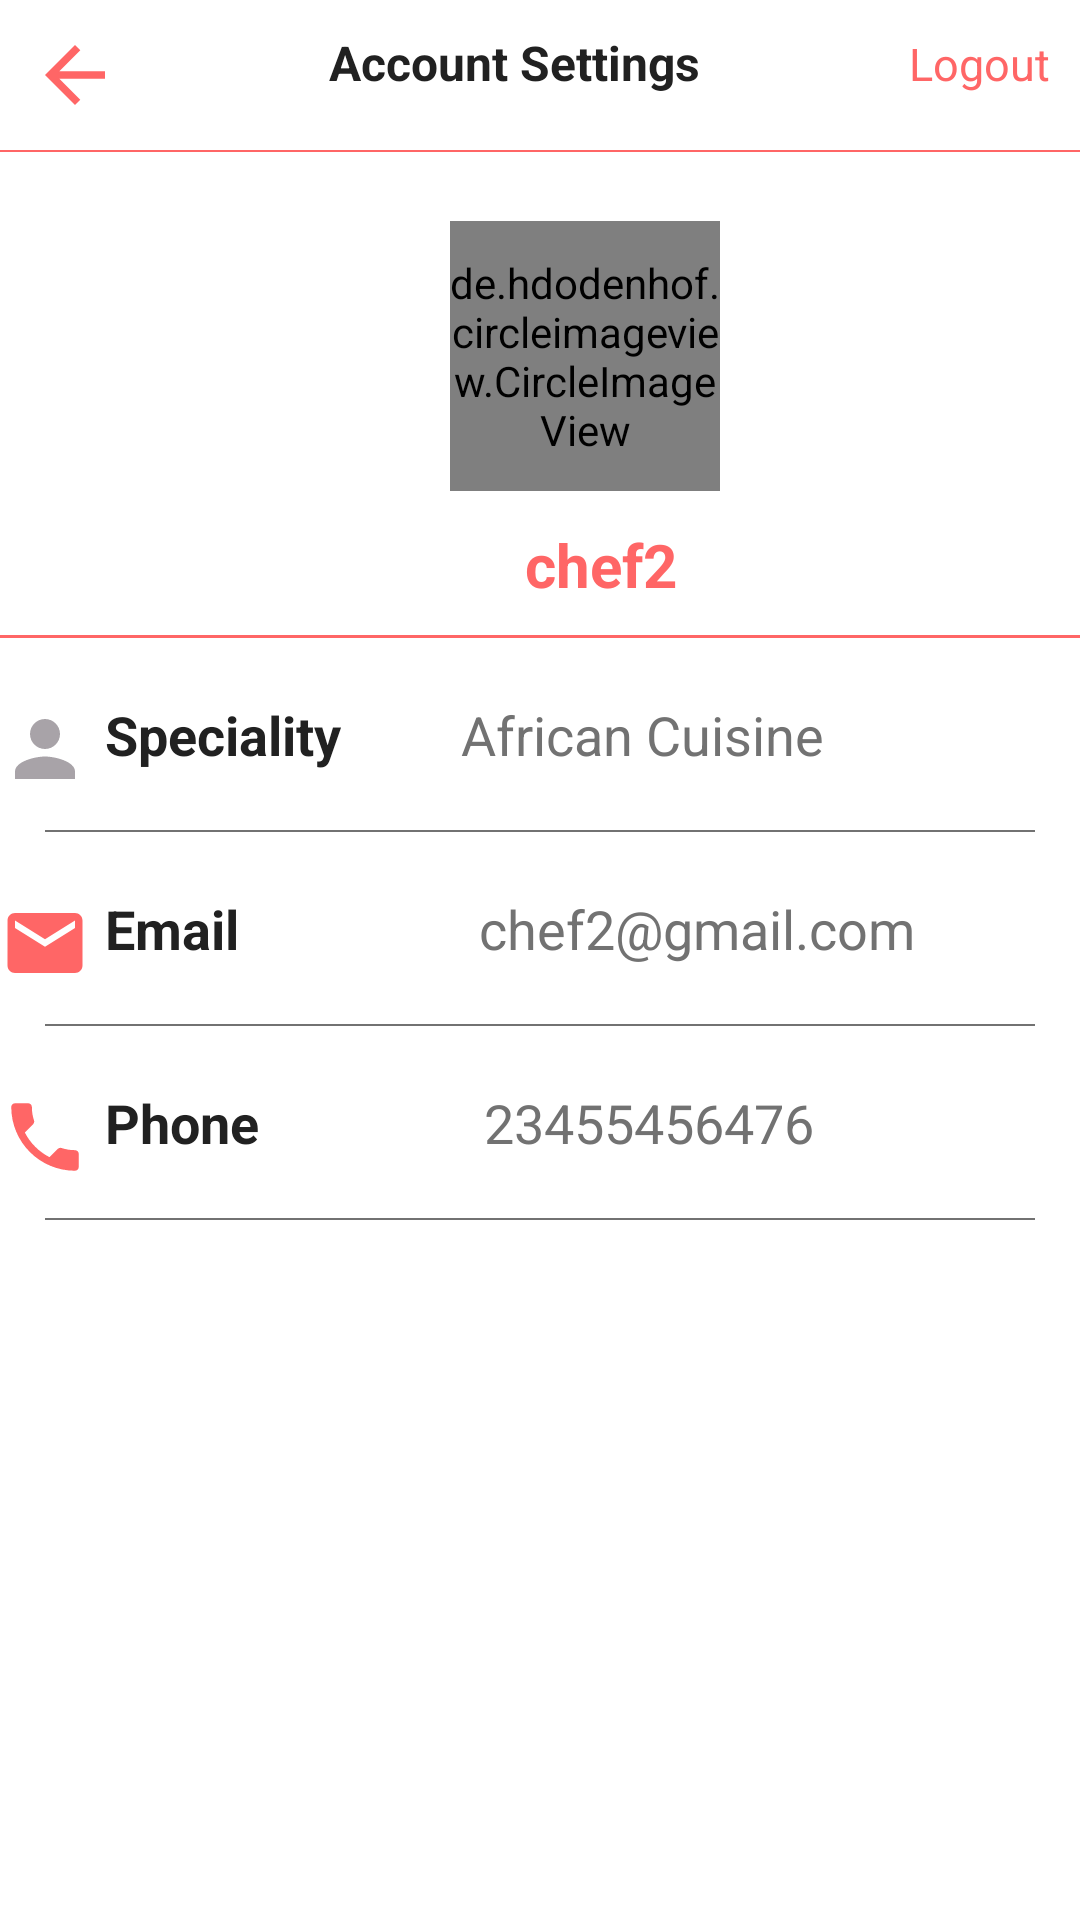

Write the Android layout XML for this screen, with the resource values it uses.
<!-- AndroidManifest.xml: application theme Theme.PersonalChef1 -->
<!-- res/layout/chef_dashboard2.xml -->
<?xml version="1.0" encoding="utf-8"?>
<LinearLayout xmlns:android="http://schemas.android.com/apk/res/android"
    android:layout_width="match_parent"
    android:layout_height="match_parent"
    android:orientation="vertical">

    <include layout="@layout/chef_toolbar" />

    <LinearLayout
        android:layout_width="match_parent"
        android:layout_height="match_parent"
        android:baselineAligned="false"
        android:orientation="vertical"
        android:paddingTop="15dp">

        <de.hdodenhof.circleimageview.CircleImageView
            android:id="@+id/circleImage"
            android:layout_width="90dp"
            android:layout_height="90dp"
            android:layout_marginTop="8dp"
            android:layout_marginStart="150dp"
            android:src="@drawable/chef01" />

        <TextView
            android:id="@+id/title"
            android:layout_width="wrap_content"
            android:layout_height="wrap_content"
            android:layout_below="@+id/circleImage"
            android:layout_marginTop="11dp"
            android:layout_marginStart="175dp"
            android:text="chef2"
            android:textColor="@color/colorPrimary"
            android:textSize="20dp"
            android:textStyle="bold" />

        <View
            android:layout_width="match_parent"
            android:layout_height="1dp"
            android:layout_below="@+id/title"
            android:layout_marginTop="10dp"
            android:background="@color/colorPrimary" />

        -------------------------------------------------------------1-----------------------------------------------

        <LinearLayout
            android:layout_width="match_parent"
            android:layout_height="wrap_content"
            android:layout_marginTop="20dp"
            android:gravity="center_vertical"
            android:orientation="horizontal">

            <ImageView
                android:layout_width="30dp"
                android:layout_height="30dp"
                android:src="@drawable/ic_person" />

            <TextView
                android:layout_width="wrap_content"
                android:layout_height="34dp"
                android:layout_marginLeft="5dp"
                android:text="Speciality"
                android:textColor="@color/colorPrimaryDark"
                android:textSize="18dp"
                android:textStyle="bold" />

            <TextView
                android:id="@+id/chefNames"
                android:layout_width="match_parent"
                android:layout_height="match_parent"
                android:layout_marginLeft="40dp"
                android:textColor="@color/colorSecondaryText"
                android:text="African Cuisine"
                android:textSize="18dp" />
        </LinearLayout>

        <View
            android:layout_width="match_parent"
            android:layout_height="0.5dp"
            android:layout_marginLeft="15dp"
            android:layout_marginTop="10dp"
            android:layout_marginRight="15dp"
            android:background="@color/colorSecondaryText" />

        ---------------------------------------------------------2---------------------------------------------------

        <LinearLayout
            android:layout_width="match_parent"
            android:layout_height="wrap_content"
            android:layout_marginTop="20dp"
            android:gravity="center_vertical"
            android:orientation="horizontal">

            <ImageView
                android:layout_width="30dp"
                android:layout_height="30dp"
                android:src="@drawable/ic_email" />

            <TextView
                android:layout_width="wrap_content"
                android:layout_height="34dp"
                android:layout_marginLeft="5dp"
                android:text="Email"
                android:textColor="@color/colorPrimaryDark"
                android:textSize="18dp"
                android:textStyle="bold" />

            <TextView
                android:id="@+id/chefEmail"
                android:layout_width="match_parent"
                android:layout_height="match_parent"
                android:layout_marginLeft="80dp"
                android:textColor="@color/colorSecondaryText"
                android:textSize="18dp"
                android:text="chef2@gmail.com"/>
        </LinearLayout>

        <View
            android:layout_width="match_parent"
            android:layout_height="0.5dp"
            android:layout_marginLeft="15dp"
            android:layout_marginTop="10dp"
            android:layout_marginRight="15dp"
            android:background="@color/colorSecondaryText" />

        ------------------------------------------------------------3------------------------------------------------

        <LinearLayout
            android:layout_width="match_parent"
            android:layout_height="wrap_content"
            android:layout_marginTop="20dp"
            android:gravity="center_vertical"
            android:orientation="horizontal">

            <ImageView
                android:layout_width="30dp"
                android:layout_height="30dp"
                android:src="@drawable/ic_phone" />

            <TextView
                android:layout_width="wrap_content"
                android:layout_height="34dp"
                android:layout_marginLeft="5dp"
                android:text="Phone"
                android:textColor="@color/colorPrimaryDark"
                android:textSize="18dp"
                android:textStyle="bold" />

            <TextView
                android:id="@+id/chefLocation"
                android:layout_width="match_parent"
                android:layout_height="match_parent"
                android:layout_marginLeft="75dp"
                android:textColor="@color/colorSecondaryText"
                android:textSize="18dp"
                android:text="23455456476"/>
        </LinearLayout>

        <View
            android:layout_width="match_parent"
            android:layout_height="0.5dp"
            android:layout_marginLeft="15dp"
            android:layout_marginTop="10dp"
            android:layout_marginRight="15dp"
            android:background="@color/colorSecondaryText" />

    </LinearLayout>

</LinearLayout>
<!-- res/layout/chef_toolbar.xml (included above) -->
<?xml version="1.0" encoding="utf-8"?>
<RelativeLayout xmlns:android="http://schemas.android.com/apk/res/android"
    android:orientation="horizontal"
    android:layout_width="match_parent"
    android:layout_height="wrap_content">

    <LinearLayout
        android:layout_width="match_parent"
        android:layout_height="wrap_content"
        android:padding="10dp"
        android:id="@+id/linear_toolbar">

        <ImageView
            android:id="@+id/backArrow"
            android:layout_width="30dp"
            android:layout_height="30dp"
            android:src="@drawable/ic_arrow"
            android:layout_alignParentLeft="true" />

        <TextView
            android:layout_weight="1"
            android:layout_width="wrap_content"
            android:layout_height="wrap_content"
            android:text="Account Settings"
            android:textSize="16dp"
            android:textStyle="bold"
            android:textColor="@color/colorPrimaryDark"
            android:gravity="center" />

        <TextView
            android:id="@+id/logout"
            android:layout_width="wrap_content"
            android:layout_height="wrap_content"
            android:layout_alignParentRight="true"
            android:text="Logout"
            android:textColor="@color/colorPrimary"
            android:textSize="15dp"
            android:textStyle="normal" />

    </LinearLayout>

    <View
        android:layout_width="match_parent"
        android:layout_height="0.5dp"
        android:background="@color/colorPrimary"
        android:layout_below="@+id/linear_toolbar"
        android:paddingRight="8dp"
        android:paddingLeft="8dp" />

</RelativeLayout>
<!-- resources referenced by this layout -->
<resources>
  <color name="colorPrimary">#ff6666</color>
  <color name="colorPrimaryDark">#212121</color>
  <color name="colorSecondaryText">#727272</color>
  <!-- drawable ic_arrow (drawable) -->
  <vector android:height="50dp" android:tint="#FF6666"
      android:viewportHeight="24" android:viewportWidth="24"
      android:width="50dp" xmlns:android="http://schemas.android.com/apk/res/android">
      <path android:fillColor="@android:color/white" android:pathData="M20,11H7.83l5.59,-5.59L12,4l-8,8 8,8 1.41,-1.41L7.83,13H20v-2z"/>
  </vector>
  <!-- drawable ic_email (drawable) -->
  <vector android:height="24dp" android:tint="#FF6666"
      android:viewportHeight="24" android:viewportWidth="24"
      android:width="24dp" xmlns:android="http://schemas.android.com/apk/res/android">
      <path android:fillColor="@android:color/white" android:pathData="M20,4L4,4c-1.1,0 -1.99,0.9 -1.99,2L2,18c0,1.1 0.9,2 2,2h16c1.1,0 2,-0.9 2,-2L22,6c0,-1.1 -0.9,-2 -2,-2zM20,8l-8,5 -8,-5L4,6l8,5 8,-5v2z"/>
  </vector>
  <!-- drawable ic_person (drawable) -->
  <vector android:height="24dp" android:tint="#A8A3A8"
      android:viewportHeight="24" android:viewportWidth="24"
      android:width="24dp" xmlns:android="http://schemas.android.com/apk/res/android">
      <path android:fillColor="@android:color/white" android:pathData="M12,12c2.21,0 4,-1.79 4,-4s-1.79,-4 -4,-4 -4,1.79 -4,4 1.79,4 4,4zM12,14c-2.67,0 -8,1.34 -8,4v2h16v-2c0,-2.66 -5.33,-4 -8,-4z"/>
  </vector>
  <!-- drawable ic_phone (drawable) -->
  <vector android:height="50dp" android:tint="#FF6666"
      android:viewportHeight="24" android:viewportWidth="24"
      android:width="50dp" xmlns:android="http://schemas.android.com/apk/res/android">
      <path android:fillColor="@android:color/white" android:pathData="M6.62,10.79c1.44,2.83 3.76,5.14 6.59,6.59l2.2,-2.2c0.27,-0.27 0.67,-0.36 1.02,-0.24 1.12,0.37 2.33,0.57 3.57,0.57 0.55,0 1,0.45 1,1V20c0,0.55 -0.45,1 -1,1 -9.39,0 -17,-7.61 -17,-17 0,-0.55 0.45,-1 1,-1h3.5c0.55,0 1,0.45 1,1 0,1.25 0.2,2.45 0.57,3.57 0.11,0.35 0.03,0.74 -0.25,1.02l-2.2,2.2z"/>
  </vector>
  <style name="Theme.PersonalChef1" parent="Theme.MaterialComponents.DayNight.NoActionBar">
          
          <item name="colorPrimary">@color/colorPrimary</item>
          <item name="colorPrimaryDark">@color/colorPrimaryDark</item>
          <item name="colorAccent">@color/colorAccent</item>
      </style>
  <color name="colorAccent">#FFFFFF</color>
</resources>
